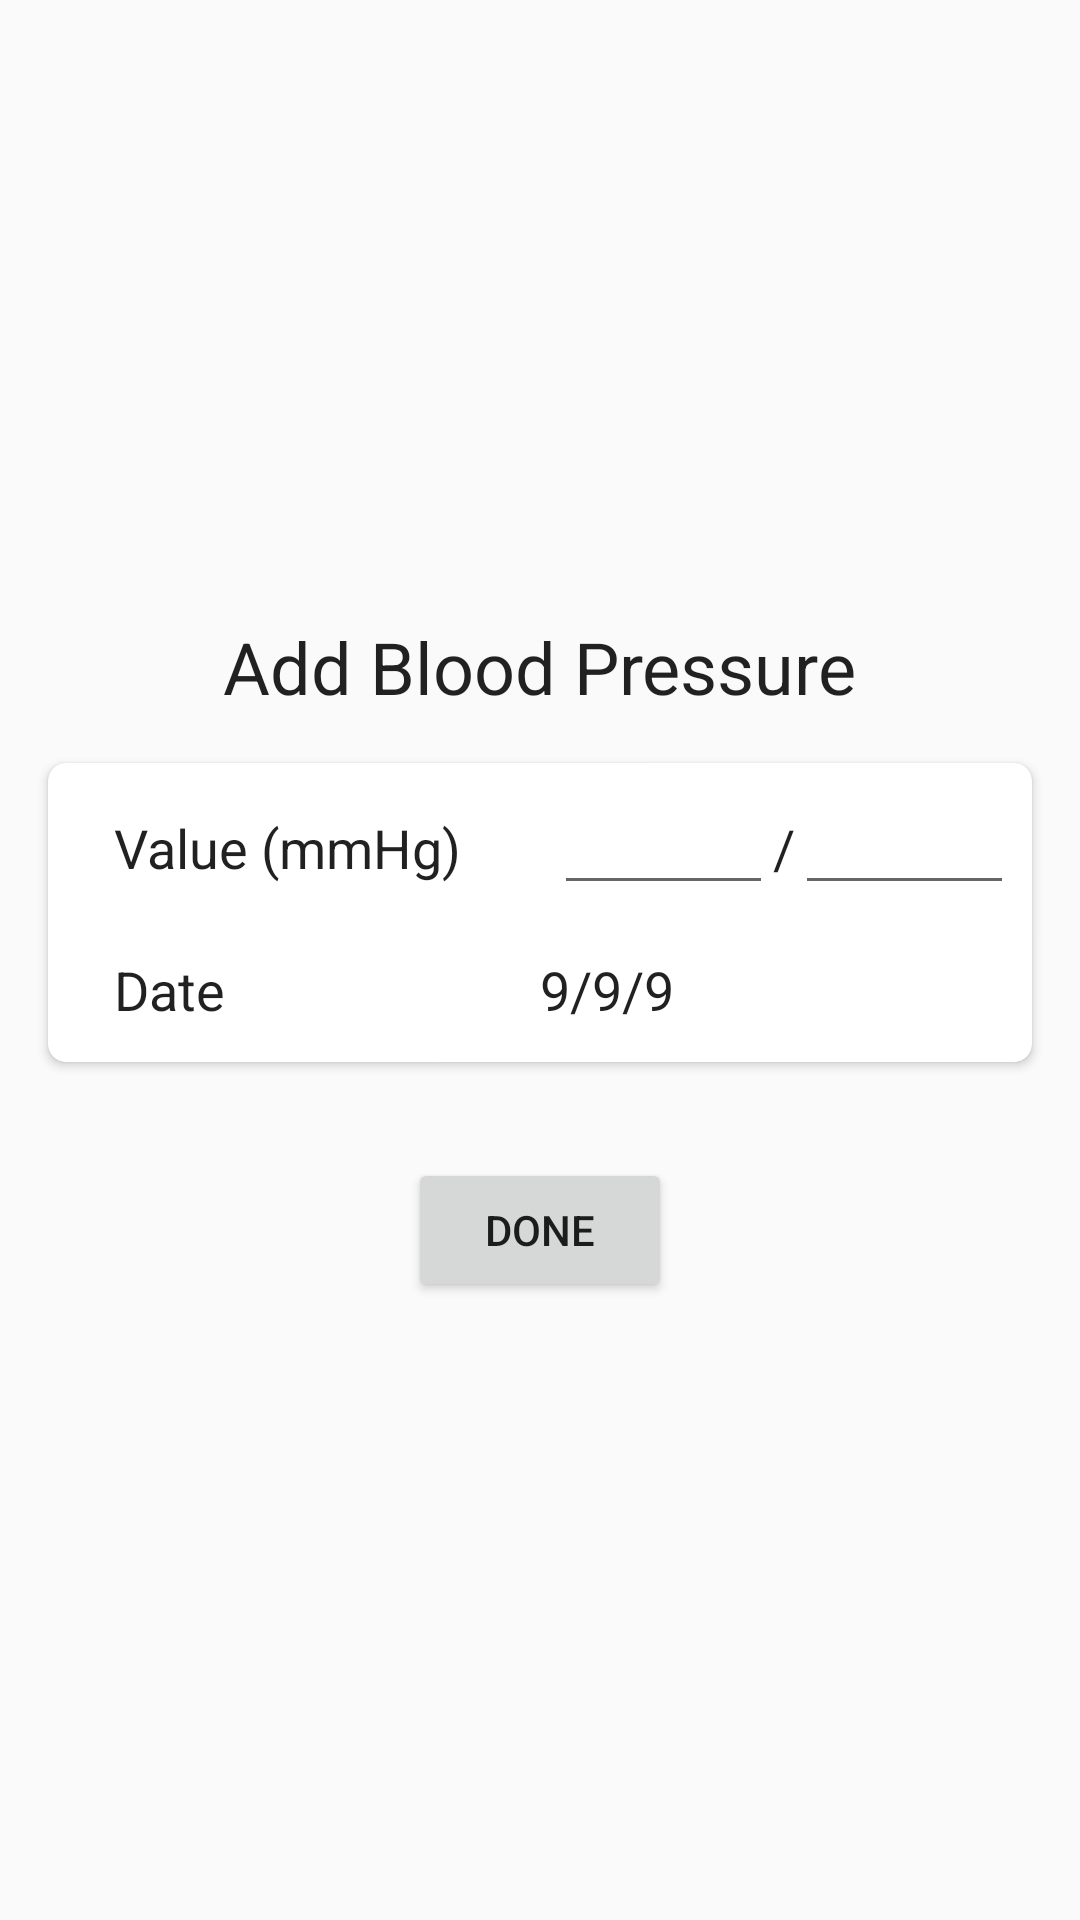

Write the Android layout XML for this screen, with the resource values it uses.
<!-- AndroidManifest.xml: application theme AppTheme -->
<!-- res/layout/popup_bloodpressure.xml -->
<?xml version="1.0" encoding="utf-8"?>

<LinearLayout xmlns:android="http://schemas.android.com/apk/res/android"
    xmlns:app="http://schemas.android.com/apk/res-auto"
    xmlns:tools="http://schemas.android.com/tools"
    android:layout_width="match_parent"
    android:layout_height="match_parent"
    android:gravity="center"
    android:orientation="vertical">

    <TextView
        android:layout_width="wrap_content"
        android:layout_height="wrap_content"
        android:text="@string/title_add_bloodpressure"
        android:textAppearance="@style/Text.Title" />

    <androidx.cardview.widget.CardView
        android:layout_width="match_parent"
        android:layout_height="wrap_content"
        android:layout_margin="@dimen/big_padding"
        app:cardCornerRadius="@dimen/small_padding">

        <LinearLayout
            android:layout_width="match_parent"
            android:layout_height="wrap_content"
            android:orientation="vertical"
            android:padding="@dimen/small_padding">

            <LinearLayout
                android:layout_width="match_parent"
                android:layout_height="match_parent"
                android:orientation="horizontal">

                <TextView
                    android:layout_width="wrap_content"
                    android:layout_height="wrap_content"
                    android:layout_weight="1"
                    android:paddingLeft="@dimen/big_padding"
                    android:text="@string/units_blood_pressure"
                    android:textAppearance="@style/Text.EditText" />

                <EditText
                    android:id="@+id/etValue1"
                    android:layout_width="wrap_content"
                    android:layout_height="wrap_content"
                    android:layout_weight="1"
                    android:ems="2"
                    android:inputType="number"
                    android:maxLength="4"
                    android:singleLine="true" />

                <TextView
                    android:layout_width="wrap_content"
                    android:layout_height="wrap_content"
                    android:text="/"
                    android:textAppearance="@style/Text.EditText" />

                <EditText
                    android:id="@+id/etValue2"
                    android:layout_width="wrap_content"
                    android:layout_height="wrap_content"
                    android:layout_weight="1"
                    android:ems="2"
                    android:inputType="number"
                    android:maxLength="4"
                    android:singleLine="true" />
            </LinearLayout>

            <LinearLayout
                android:layout_width="match_parent"
                android:layout_height="match_parent"
                android:orientation="horizontal">

                <TextView
                    android:layout_width="match_parent"
                    android:layout_height="wrap_content"
                    android:layout_weight="1"
                    android:paddingLeft="@dimen/big_padding"
                    android:text="@string/text_date"
                    android:textAppearance="@style/Text.EditText" />

                <TextView
                    android:id="@+id/etDate"
                    android:layout_width="match_parent"
                    android:layout_height="wrap_content"
                    android:layout_weight="1"
                    android:ems="10"
                    android:onClick="etDateClicked"
                    android:paddingTop="@dimen/big_padding"
                    android:paddingBottom="@dimen/small_padding"
                    android:text="9/9/9"
                    android:textAppearance="@style/Text.EditText" />

            </LinearLayout>



        </LinearLayout>
    </androidx.cardview.widget.CardView>

    <Button
        android:layout_width="wrap_content"
        android:layout_height="wrap_content"
        android:layout_marginTop="@dimen/big_padding"
        android:onClick="done"
        android:text="@string/action_done" />

</LinearLayout>
<!-- resources referenced by this layout -->
<resources>
  <dimen name="big_padding">16dp</dimen>
  <dimen name="small_padding">6dp</dimen>
  <string name="action_done">Done</string>
  <string name="text_date">Date</string>
  <string name="title_add_bloodpressure">Add Blood Pressure</string>
  <string name="units_blood_pressure">Value (mmHg)</string>
  <style name="Text.EditText" parent="Text">
          <item name="android:layout_marginLeft">@dimen/huge_padding</item>
      </style>
  <style name="Text.Title" parent="Text">
          <item name="android:textSize">24sp</item>
      </style>
  <style name="AppTheme" parent="Theme.AppCompat.Light.DarkActionBar">
          
          <item name="colorPrimary">@color/colorPrimary</item>
          <item name="colorPrimaryDark">@color/colorPrimaryDark</item>
          <item name="colorAccent">@color/colorAccent</item>
      </style>
  <style name="Text" parent="TextAppearance.AppCompat">
          <item name="android:color">@color/black</item>
          <item name="android:textSize">18sp</item>
      </style>
  <dimen name="huge_padding">36dp</dimen>
  <color name="colorPrimary">#d32f2f</color>
  <color name="colorPrimaryDark">#9a0007</color>
  <color name="colorAccent">#304ffe</color>
  <color name="black">#000000</color>
</resources>
